Dataset: skeletal_output (GitHub, Eva13-sys/smart_mirror). Classes: downward dog pose, goddess pose, plank pose, tree pose, warrior 2 pose.

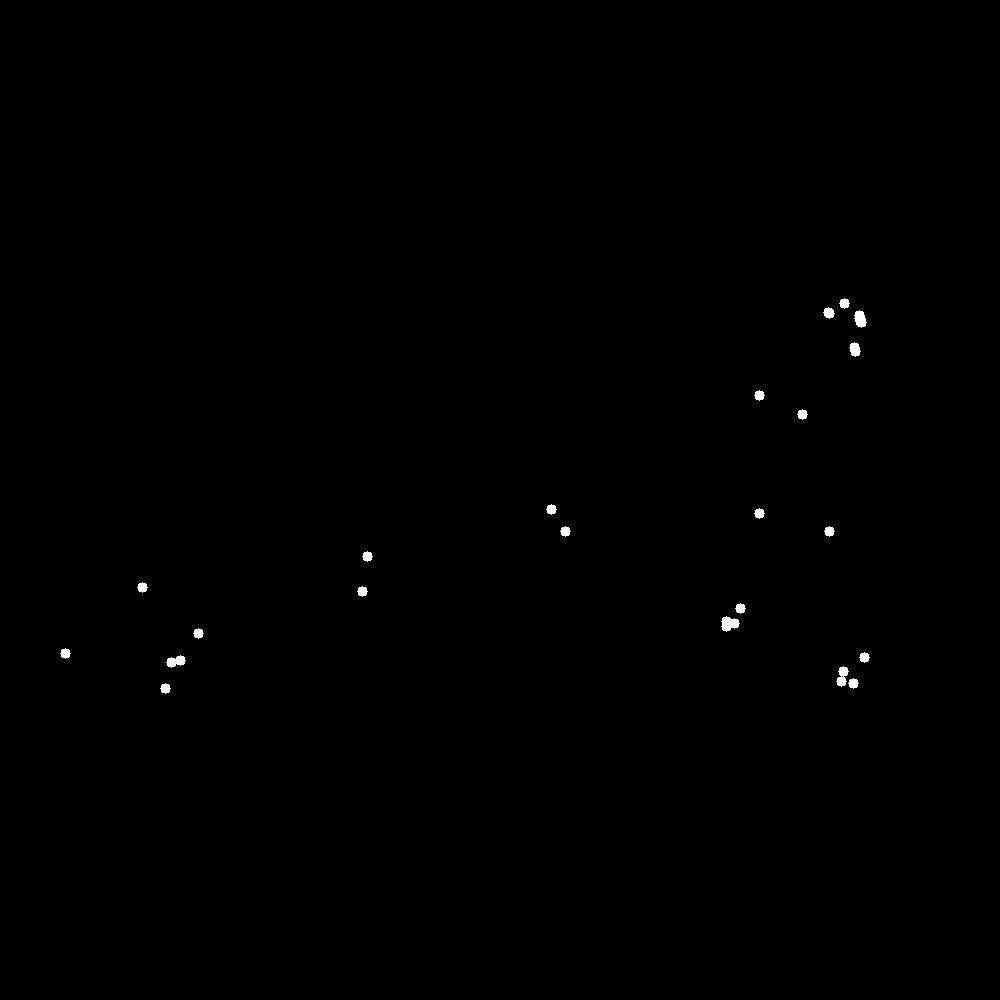
Label: plank pose

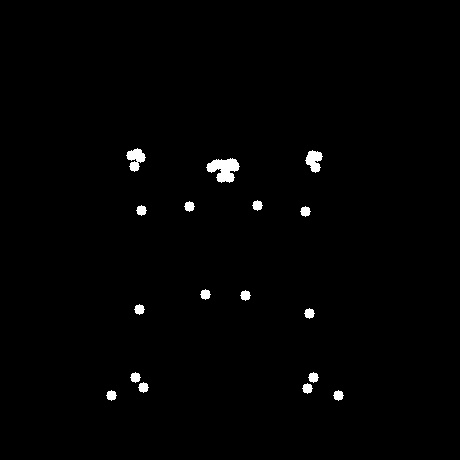
Label: goddess pose

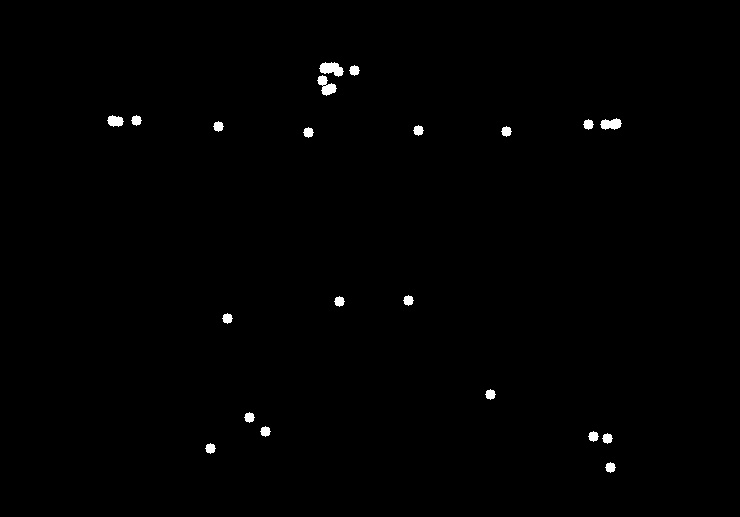
Label: warrior 2 pose

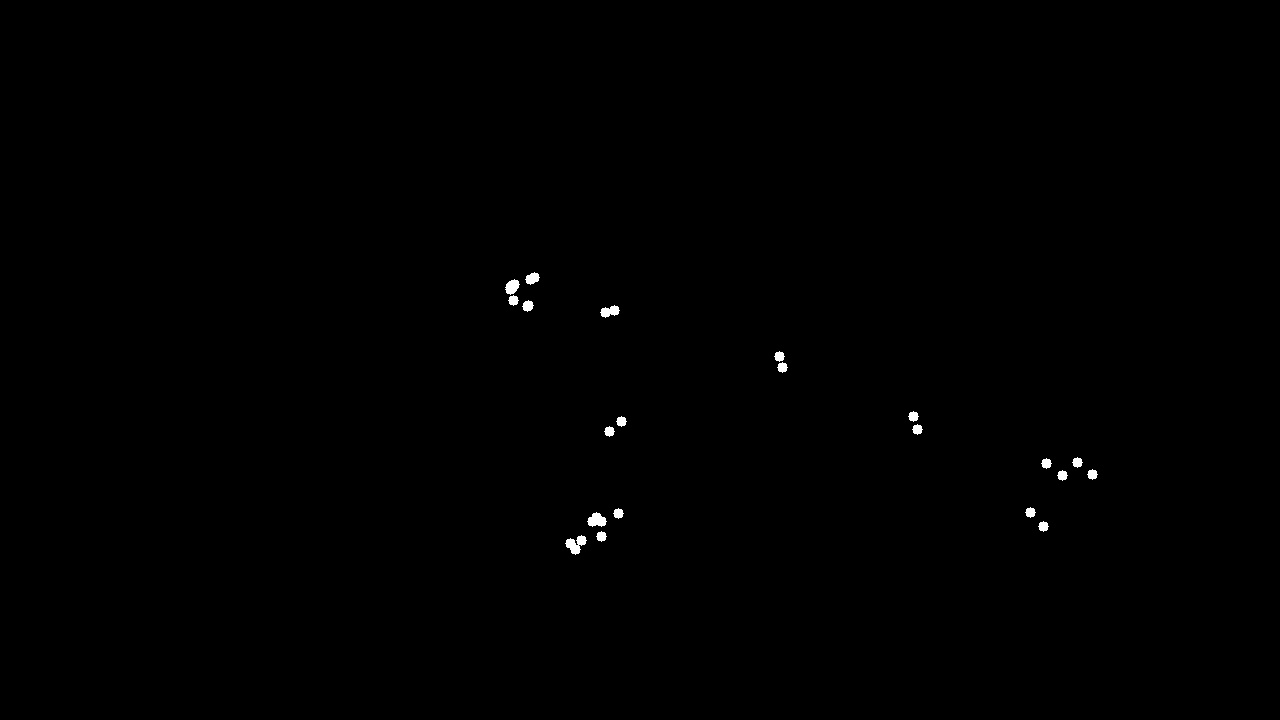
Label: plank pose

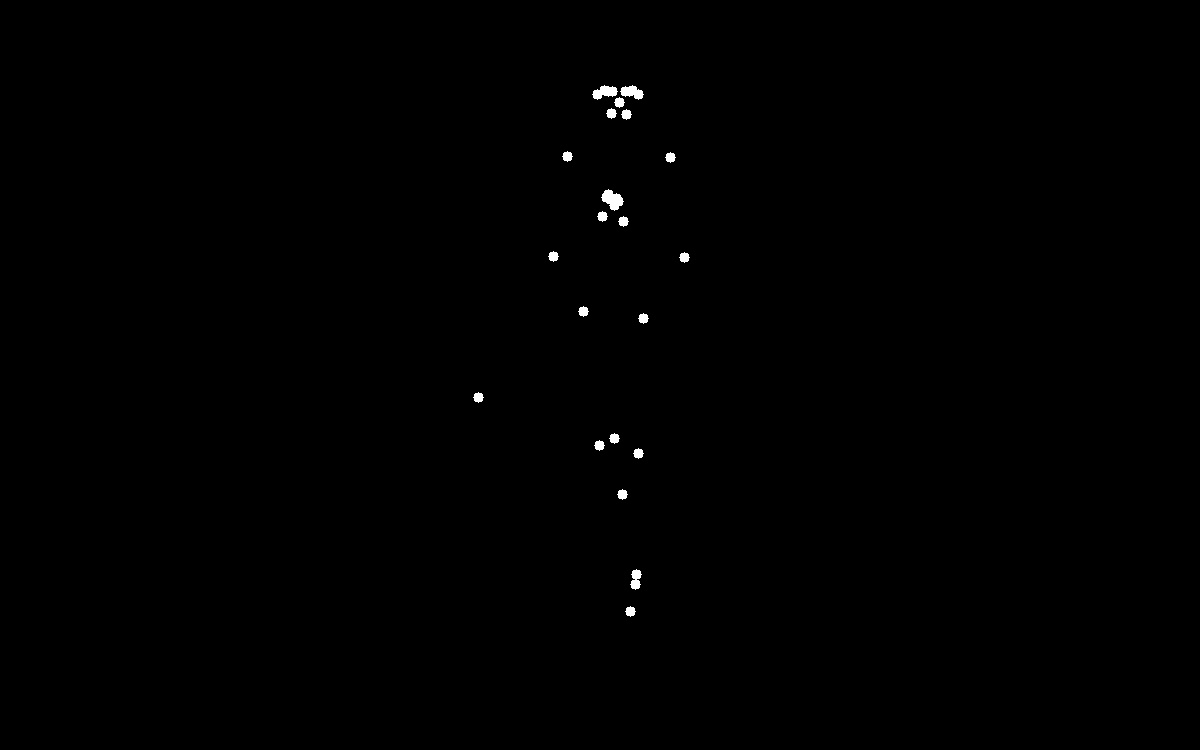
Label: tree pose

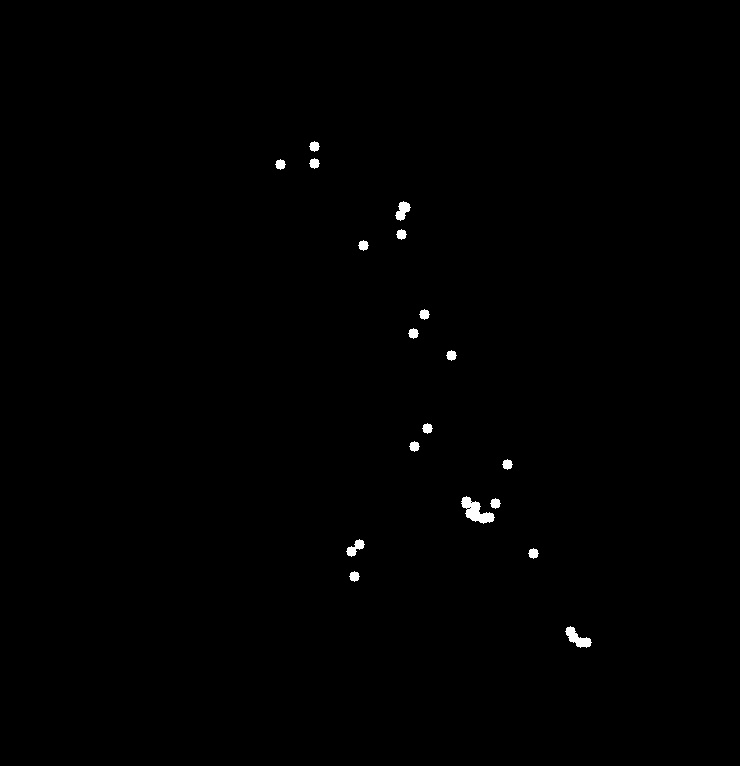
Label: downward dog pose
